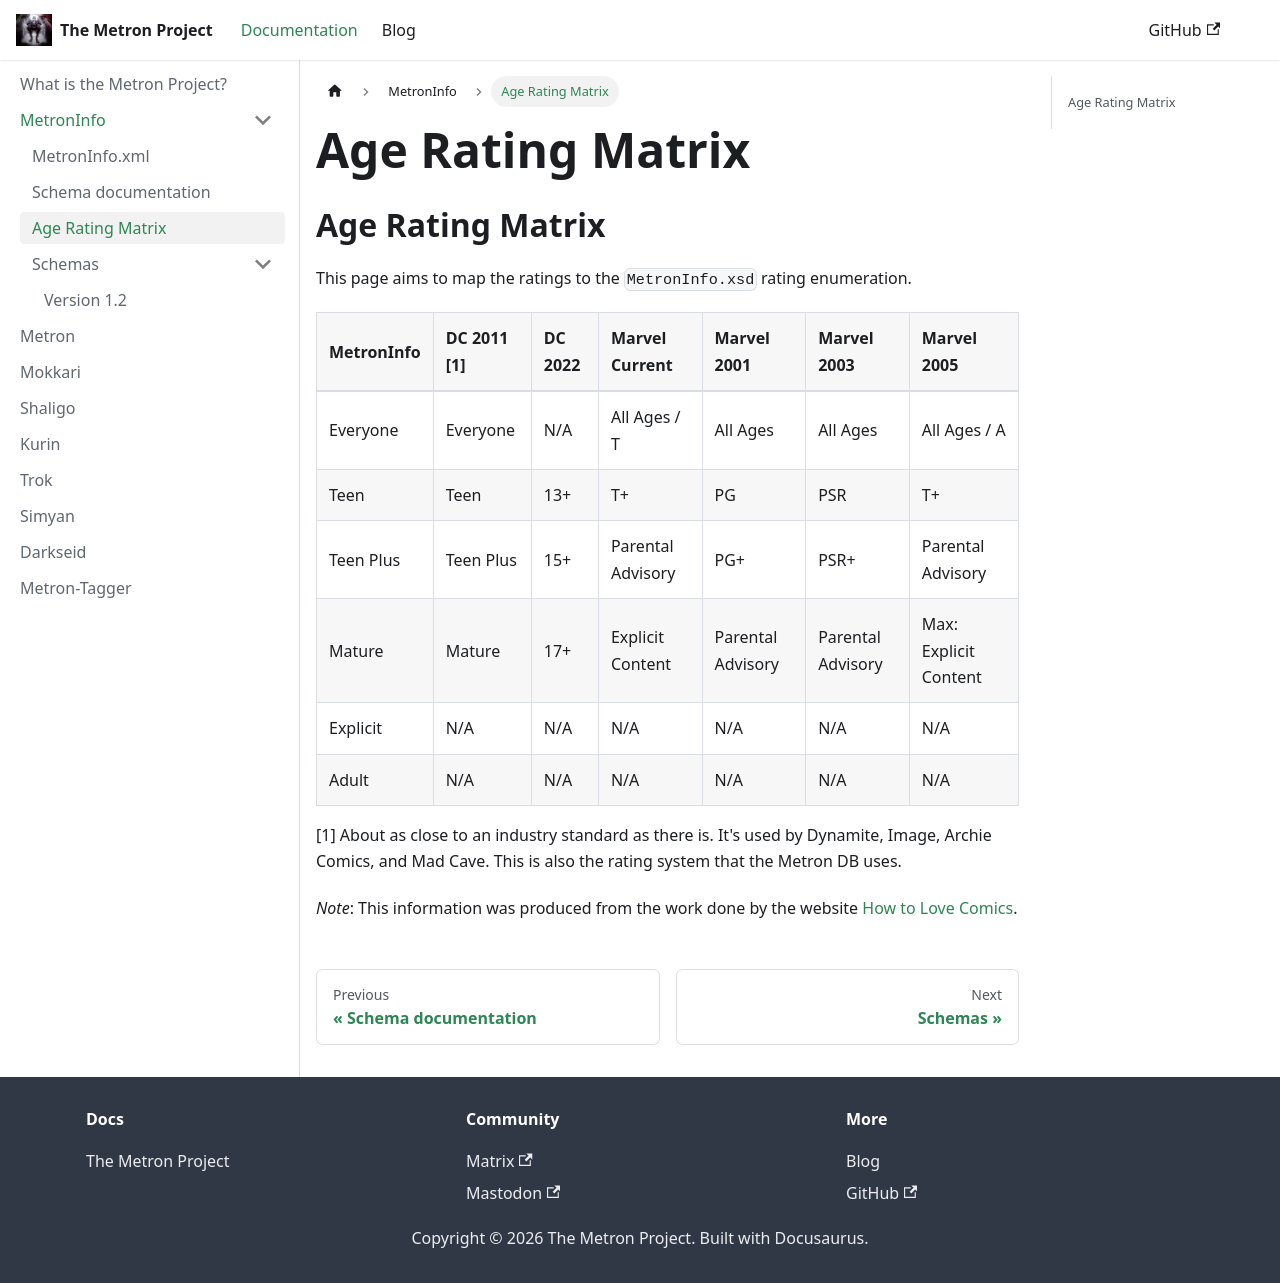

repository: Metron-Project/metron-project.github.io · page: docs/metroninfo/ratings.html · generator: docusaurus

---
sidebar_position: 15
title: Age Rating Matrix
---

## Age Rating Matrix

This page aims to map the ratings to the `MetronInfo.xsd` rating enumeration.

| MetronInfo | DC 2011 [1] | DC 2022 | Marvel Current    | Marvel 2001       | Marvel 2003       | Marvel 2005           |
|:-----------|:------------|:--------|:------------------|:------------------|:------------------|:----------------------|
| Everyone   | Everyone    | N/A     | All Ages / T      | All Ages          | All Ages          | All Ages / A          |
| Teen       | Teen        | 13+     | T+                | PG                | PSR               | T+                    |
| Teen Plus  | Teen Plus   | 15+     | Parental Advisory | PG+               | PSR+              | Parental Advisory     |
| Mature     | Mature      | 17+     | Explicit Content  | Parental Advisory | Parental Advisory | Max: Explicit Content |
| Explicit   | N/A         | N/A     | N/A               | N/A               | N/A               | N/A                   |
| Adult      | N/A         | N/A     | N/A               | N/A               | N/A               | N/A                   |

[1] About as close to an industry standard as there is. It's used by Dynamite, Image, Archie Comics, and Mad Cave. This
is also the rating system that the Metron DB uses.

*Note*: This information was produced from the work done by the
website [How to Love Comics](https://www.howtolovecomics.com/2020/02/10/comic-book-age-ratings/).
